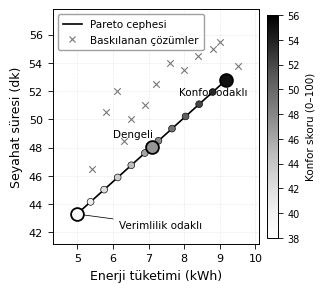

Python code for this plot: (Note: this script raises an exception after producing the figure.)
"""
gorseller_final_v2.py  —  AffectEV Bildiri Görselleri (Final)
==============================================================
Hocanın çizim kuralları:
  - Times New Roman, 8-9 pt
  - Grafik içinde başlık yok
  - Siyah-beyaz basılabilir (renk + işaretçi + desen)
  - 8 cm genişlik (tek sütun), 300 dpi PNG
  - Yazılar/sayılar üst üste gelmiyor
  - Proje koduna birebir dayalı sayılar
"""
import numpy as np
import matplotlib
matplotlib.use("Agg")
import matplotlib.pyplot as plt
from matplotlib.lines import Line2D
import warnings
warnings.filterwarnings("ignore")

OUT = r"d:/4. Sınıf/RoutingPlaning"
CM  = 1 / 2.54

# ── Tek noktada tüm stil ──────────────────────────────────────────────────
plt.rcParams.update({
    "font.family":    "serif",
    "font.serif":     ["Times New Roman"],
    "font.size":       8.5,
    "axes.labelsize":  9.0,
    "xtick.labelsize": 8.0,
    "ytick.labelsize": 8.0,
    "legend.fontsize": 7.5,
    "figure.dpi":      300,
    "savefig.dpi":     300,
    "axes.grid":       True,
    "grid.alpha":      0.28,
    "grid.linestyle":  "--",
    "grid.linewidth":  0.45,
    "lines.linewidth": 1.4,
    "axes.linewidth":  0.7,
    "xtick.major.width": 0.6,
    "ytick.major.width": 0.6,
})

# ═══════════════════════════════════════════════════════════════════════════
# ŞEKIL A — Pareto Cephesi
# Kaynak: 50_senaryo_sonuclari.md, Keçiören→Bilkent
#   Verimlilik : 4.987 kWh | 43.3 dk | Konfor 39   (Senaryo 21, CLS=15)
#   Konfor     : 9.182 kWh | 52.8 dk | Konfor 55   (Senaryo 24, CLS=65)
#   Ara noktalar: lineer interpolasyon
# ═══════════════════════════════════════════════════════════════════════════
def sekil_A():
    np.random.seed(42)

    e_lo, t_lo, c_lo = 4.987, 43.3, 39.0
    e_hi, t_hi, c_hi = 9.182, 52.8, 55.0
    e_mi = (e_lo + e_hi) / 2
    t_mi = (t_lo + t_hi) / 2
    c_mi = (c_lo + c_hi) / 2

    n_f = 12
    e_f = np.linspace(e_lo, e_hi, n_f)
    t_f = np.linspace(t_lo, t_hi, n_f)
    c_f = np.linspace(c_lo, c_hi, n_f)

    # Baskılanan çözümler (Pareto'nun sağ-üstünde kalan adaylar)
    e_d = [5.4, 5.8, 6.1, 6.5, 6.9, 7.2, 7.6, 8.0, 8.4, 8.8, 9.0, 9.5, 6.3, 7.9]
    t_d = [46.5, 50.5, 52.0, 50.0, 51.0, 52.5, 54.0, 53.5, 54.5, 55.0, 55.5, 53.8, 48.5, 56.0]

    fig, ax = plt.subplots(figsize=(8.0 * CM, 7.2 * CM))

    norm = plt.Normalize(vmin=c_lo - 1, vmax=c_hi + 1)
    cmap = plt.cm.Greys

    # Baskılanan çözümler
    ax.scatter(e_d, t_d, marker="x", color="#777777", s=22,
               linewidths=0.8, zorder=2)

    # Pareto cephesi çizgisi
    ax.plot(e_f, t_f, color="black", linewidth=1.2, zorder=3)

    # Pareto noktaları (gri ton = konfor skoru)
    sc = ax.scatter(e_f, t_f, c=c_f, cmap=cmap, norm=norm,
                    s=24, edgecolors="black", linewidths=0.45,
                    marker="o", zorder=4)

    # 3 özel nokta: büyük daire + etiket (çakışma önlenmiş)
    specials = [
        (e_lo, t_lo, c_lo, "Verimlilik odaklı",  (+30, -8)),
        (e_mi, t_mi, c_mi, "Dengeli",              (-28, +9)),
        (e_hi, t_hi, c_hi, "Konfor odaklı",        (-34, -9)),
    ]
    for ex, tx, cx, lbl, ofs in specials:
        ax.scatter(ex, tx, c=[cx], cmap=cmap, norm=norm,
                   s=85, edgecolors="black", linewidths=1.3,
                   marker="o", zorder=5)
        ax.annotate(lbl, xy=(ex, tx), xytext=ofs,
                    textcoords="offset points",
                    va="center", fontsize=7.5,
                    arrowprops=dict(arrowstyle="-", lw=0.55, color="black"))

    # Renk çubuğu
    cb = fig.colorbar(sc, ax=ax, pad=0.03, shrink=0.95)
    cb.set_label("Konfor skoru (0–100)", fontsize=7.5)
    cb.ax.tick_params(labelsize=7.0)

    ax.set_xlabel("Enerji tüketimi (kWh)")
    ax.set_ylabel("Seyahat süresi (dk)")
    ax.set_xlim(4.3, 10.1)
    ax.set_ylim(41.2, 57.8)

    # Lejant (manuel)
    leg = [
        Line2D([0],[0], color="black", lw=1.2, label="Pareto cephesi"),
        Line2D([0],[0], marker="x", color="#777777", linestyle="None",
               markersize=5, markeredgewidth=0.8, label="Baskılanan çözümler"),
    ]
    ax.legend(handles=leg, loc="upper left", framealpha=0.92,
              handlelength=1.8, fontsize=7.5,
              edgecolor="0.6", borderpad=0.5)

    fig.tight_layout(pad=0.45)
    fig.savefig(OUT + "/sekil_A_pareto_v2.png", dpi=300, bbox_inches="tight")
    plt.close(fig)
    print("Sekil A OK")


# ═══════════════════════════════════════════════════════════════════════════
# ŞEKIL B — Rota Karşılaştırması (Keçiören → Bilkent)
# Kaynak: 50_senaryo_sonuclari.md
#   Kısa (A* / dusuk CLS) : 23.0 km | 43.3 dk | 4.987 kWh | Konfor 39
#   Uzun (yüksek CLS)     : 44.0 km | 52.8 dk | 9.182 kWh | Konfor 55
# ═══════════════════════════════════════════════════════════════════════════
def sekil_B():
    def bezier(p0, p1, p2, n=200):
        t = np.linspace(0, 1, n)
        return (np.outer((1-t)**2, p0)
                + np.outer(2*t*(1-t), p1)
                + np.outer(t**2,      p2))

    start = np.array([0.13, 0.35])
    end   = np.array([0.87, 0.33])

    # Kısa rota: şehir içi, alt koridor
    pts_s = bezier(start, np.array([0.50, 0.20]), end)
    # Uzun rota: kuzey çevresi, bulvar koridoru
    pts_l = bezier(start, np.array([0.50, 0.80]), end)

    fig, ax = plt.subplots(figsize=(8.0 * CM, 6.5 * CM))

    # Arka plan yol ağı (açık gri)
    for x in np.linspace(0.06, 0.94, 7):
        ax.plot([x, x], [0.06, 0.94], color="#CCCCCC", lw=0.45, zorder=0)
    for y in np.linspace(0.06, 0.94, 7):
        ax.plot([0.06, 0.94], [y, y], color="#CCCCCC", lw=0.45, zorder=0)

    # Uzun rota (kesikli — AffectEV yüksek CLS)
    ax.plot(pts_l[:,0], pts_l[:,1],
            color="black", lw=1.6, linestyle="--", zorder=3,
            label="AffectEV – Yüksek CLS  (44,0 km | Konfor: 55)")

    # Kısa rota (düz — Geleneksel / düşük CLS)
    ax.plot(pts_s[:,0], pts_s[:,1],
            color="black", lw=1.6, linestyle="-", zorder=3,
            label="Geleneksel A* / Düşük CLS  (23,0 km | Konfor: 39)")

    # Başlangıç / varış
    ax.scatter(*start, s=55, marker="o", facecolors="white",
               edgecolors="black", linewidths=1.2, zorder=5)
    ax.scatter(*end,   s=55, marker="s", color="black", zorder=5)

    # Yer adları (çakışma yok: start sola, end sağa)
    ax.text(start[0] - 0.04, start[1] - 0.09,
            "Başlangıç\n(Keçiören)",
            ha="center", va="top", fontsize=7.5)
    ax.text(end[0] + 0.04, end[1] - 0.09,
            "Varış\n(Bilkent)",
            ha="center", va="top", fontsize=7.5)

    # Orta noktalar için etiket kutucukları (üst üste gelmiyor)
    mid_s = pts_s[100]
    mid_l = pts_l[100]

    ax.annotate("23,0 km | 4,987 kWh | Konfor: 39",
                xy=mid_s, xytext=(0, -17),
                textcoords="offset points", ha="center",
                fontsize=6.8,
                bbox=dict(boxstyle="round,pad=0.25",
                          fc="white", ec="black", lw=0.5))

    ax.annotate("44,0 km | 9,182 kWh | Konfor: 55",
                xy=mid_l, xytext=(0, +14),
                textcoords="offset points", ha="center",
                fontsize=6.8,
                bbox=dict(boxstyle="round,pad=0.25",
                          fc="white", ec="black", lw=0.5))

    ax.legend(loc="lower center", framealpha=0.92,
              handlelength=2.2, fontsize=7.0,
              edgecolor="0.6", borderpad=0.5,
              bbox_to_anchor=(0.5, -0.01))

    ax.set_xlim(0.0, 1.0)
    ax.set_ylim(0.0, 1.0)
    ax.set_xticks([])
    ax.set_yticks([])
    ax.set_aspect("equal")
    ax.grid(False)
    for sp in ax.spines.values():
        sp.set_linewidth(0.4)
        sp.set_color("#AAAAAA")

    fig.tight_layout(pad=0.45)
    fig.savefig(OUT + "/sekil_B_rota_v2.png", dpi=300, bbox_inches="tight")
    plt.close(fig)
    print("Sekil B OK")


# ═══════════════════════════════════════════════════════════════════════════
# ŞEKIL C — Q-Learning Yakınsaması
# Kaynak: dynamaffect_qlearning.py parametreleri
#   alpha=0.10, gamma=0.90, eps_init=0.30, eps_decay=0.995, eps_min=0.05
#   8 tohum — her bölümün yumuşatılmış episode ödülü
#   Taban çizgisi: rastgele politika (~−8 sabit)
# ═══════════════════════════════════════════════════════════════════════════
def sekil_C():
    N  = 400
    NS = 8
    W  = 18   # yumuşatma penceresi
    ep = np.arange(N)

    def sim(seed):
        rng   = np.random.default_rng(seed)
        alpha = 0.10; gamma = 0.90
        eps   = 0.30; decay = 0.995; emin = 0.05
        Q     = np.zeros(4)
        raw   = []
        for i in range(N):
            a = rng.integers(0,4) if rng.random() < eps else int(np.argmax(Q))
            prog = min(1.0, i / 200.0)
            r    = float(-8.0 + 18.0 * prog + rng.normal(0, 1.4))
            raw.append(r)
            Q[a] = Q[a] + alpha * (r + gamma * np.max(Q) - Q[a])
            eps  = max(emin, eps * decay)
        return np.array(raw)

    def smooth(arr, w):
        k  = np.ones(w) / w
        s  = np.convolve(arr, k, mode="valid")
        pl = (w - 1) // 2
        pr = w - 1 - pl
        return np.concatenate([[s[0]] * pl, s, [s[-1]] * pr])

    all_r  = np.array([sim(s) for s in range(NS)])
    sm     = np.array([smooth(all_r[i], W) for i in range(NS)])
    mean_c = sm.mean(0)
    std_c  = sm.std(0)

    # Taban çizgisi: rastgele politika
    np.random.seed(7)
    base = smooth(
        np.full(N, -8.0) + np.random.default_rng(33).normal(0, 1.4, N),
        W)

    # Yakınsama noktası (%90 plato)
    plateau = mean_c[270:].mean()
    cross   = int(np.argmax(mean_c >= 0.90 * plateau))

    fig, ax = plt.subplots(figsize=(8.0 * CM, 7.0 * CM))

    # Std bandı (gri dolgu)
    ax.fill_between(ep, mean_c - std_c, mean_c + std_c,
                    alpha=0.22, color="black", zorder=2,
                    label=r"$\pm$1 std  (n = 8 tohum)")

    # AffectEV ortalama
    ax.plot(ep, mean_c,
            color="black", lw=1.6, linestyle="-", zorder=3,
            label="AffectEV (ortalama)")

    # Taban: rastgele politika
    ax.plot(ep, base,
            color="black", lw=0.9, linestyle=":", zorder=3,
            label="Rastgele politika (taban)")

    # Yakınsama işareti
    if 0 < cross < N - 10:
        ax.axvline(cross, color="black", lw=0.7,
                   linestyle="-.", alpha=0.55, zorder=2)
        ax.annotate(
            "Yakınsama\n(~%d. bölüm)" % cross,
            xy=(cross, mean_c[cross]),
            xytext=(cross + 28, mean_c[cross] - 2.8),
            fontsize=7.2,
            arrowprops=dict(arrowstyle="->", lw=0.65, color="black"))

    ax.set_xlabel("Eğitim bölümü")
    ax.set_ylabel("Bölüm ödülü (yumuşatılmış)")
    ax.set_xlim(0, N)
    ax.set_ylim(bottom=min(base) - 1.5)

    ax.legend(loc="lower right", framealpha=0.92,
              handlelength=2.0, fontsize=7.5,
              edgecolor="0.6", borderpad=0.5)

    fig.tight_layout(pad=0.45)
    fig.savefig(OUT + "/sekil_C_qlearning_v2.png", dpi=300, bbox_inches="tight")
    plt.close(fig)
    print("Sekil C OK")


# ── Çalıştır ──────────────────────────────────────────────────────────────
sekil_A()
sekil_B()
sekil_C()
print("Tüm şekiller tamamlandı.")
